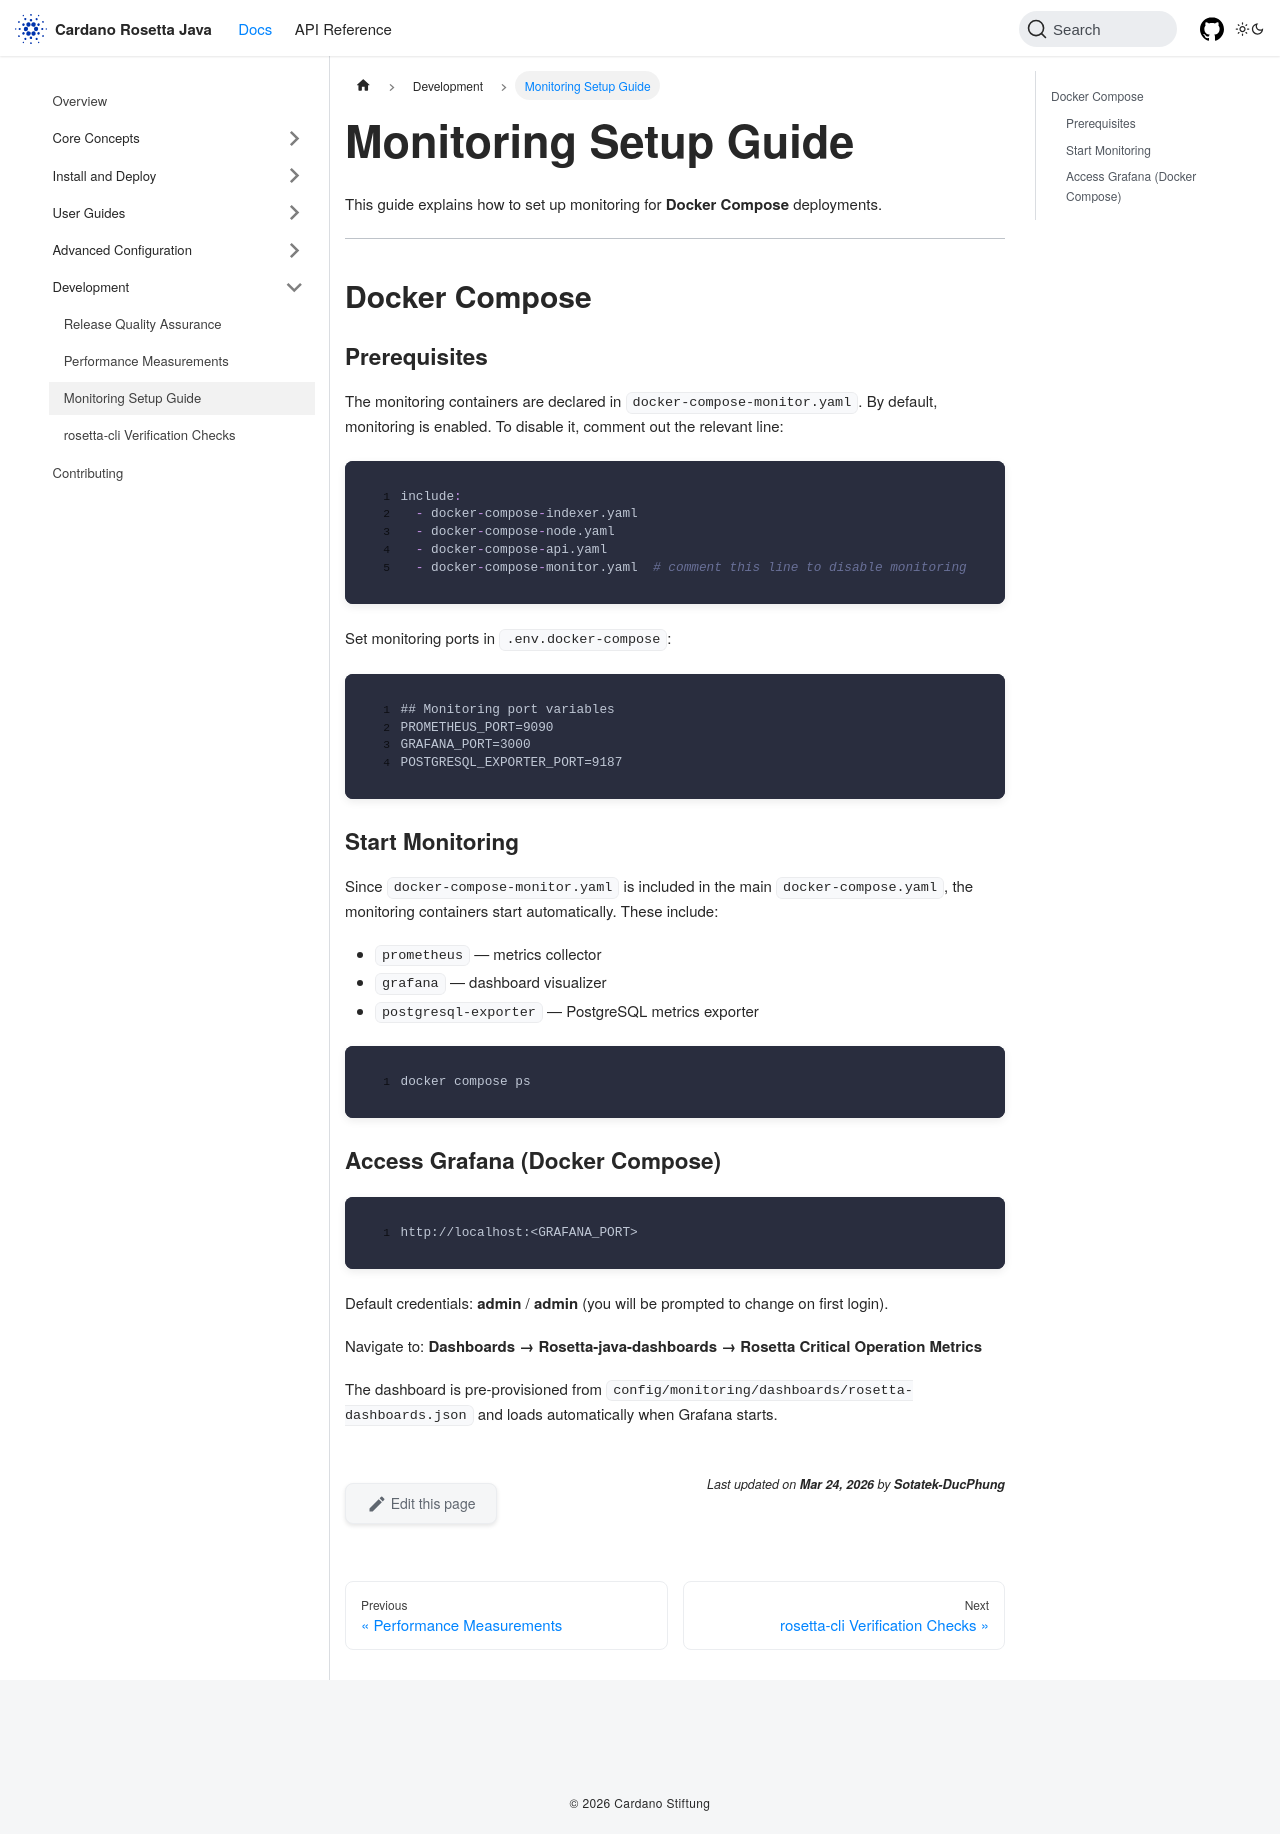

repository: cardano-foundation/cardano-rosetta-java · page: docs/development/monitoring_setup_guide/index.html · generator: docusaurus

# Monitoring Setup Guide

This guide explains how to set up monitoring for **Docker Compose** deployments.

---

## Docker Compose

### Prerequisites

The monitoring containers are declared in `docker-compose-monitor.yaml`. By default,
monitoring is enabled. To disable it, comment out the relevant line:

```yaml
include:
  - docker-compose-indexer.yaml
  - docker-compose-node.yaml
  - docker-compose-api.yaml
  - docker-compose-monitor.yaml  # comment this line to disable monitoring
```

Set monitoring ports in `.env.docker-compose`:

```dotenv
## Monitoring port variables
PROMETHEUS_PORT=9090
GRAFANA_PORT=3000
POSTGRESQL_EXPORTER_PORT=9187
```

### Start Monitoring

Since `docker-compose-monitor.yaml` is included in the main `docker-compose.yaml`, the
monitoring containers start automatically. These include:

- `prometheus` — metrics collector
- `grafana` — dashboard visualizer
- `postgresql-exporter` — PostgreSQL metrics exporter

```bash
docker compose ps
```

### Access Grafana (Docker Compose)

```
http://localhost:<GRAFANA_PORT>
```

Default credentials: **admin** / **admin** (you will be prompted to change on first login).

Navigate to: **Dashboards → Rosetta-java-dashboards → Rosetta Critical Operation Metrics**

The dashboard is pre-provisioned from `config/monitoring/dashboards/rosetta-dashboards.json`
and loads automatically when Grafana starts.
